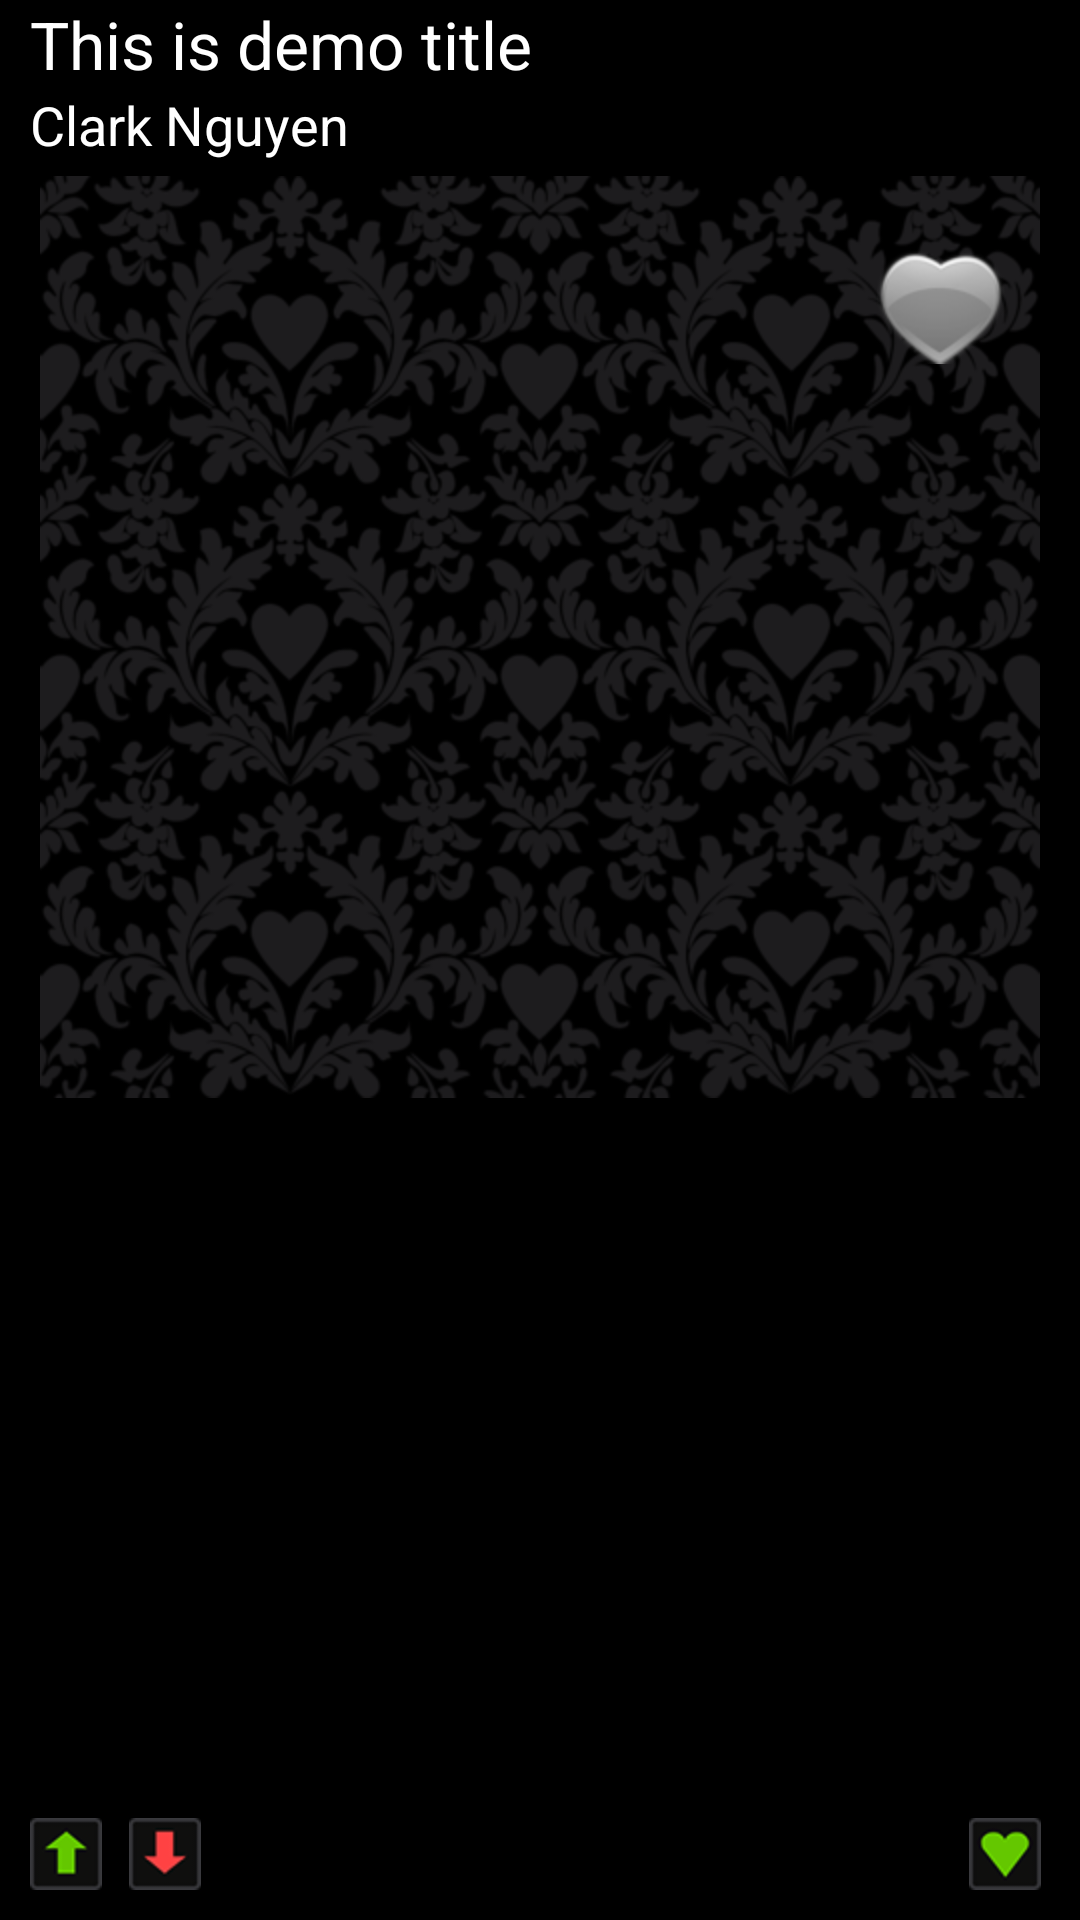

Reconstruct the res/layout file that produces this screen, plus the resources it refers to.
<!-- AndroidManifest.xml: application theme Theme.Example -->
<!-- res/layout/meme_article_fragment.xml -->
<?xml version="1.0" encoding="utf-8"?>
<LinearLayout xmlns:android="http://schemas.android.com/apk/res/android"
    android:layout_width="match_parent"
    android:layout_height="match_parent"
    android:background="@android:color/black"
    android:orientation="vertical" >

    <TextView
        android:id="@+id/tvTitle"
        android:layout_width="match_parent"
        android:layout_height="wrap_content"
        android:layout_marginLeft="10dp"
        android:layout_marginRight="10dp"
        android:text="This is demo title"
        android:textColor="@android:color/white"
        android:textSize="22sp" />

    <TextView
        android:id="@+id/tvAuthor"
        android:layout_width="wrap_content"
        android:layout_height="wrap_content"
        android:layout_marginBottom="5dp"
        android:layout_marginLeft="10dp"
        android:layout_marginRight="10dp"
        android:text="Clark Nguyen"
        android:textColor="@android:color/white"
        android:textSize="18sp" />

    <RelativeLayout
        android:id="@+id/content_layout"
        android:layout_width="match_parent"
        android:layout_height="match_parent" >

        <ImageView
            android:id="@+id/ivThumb"
            android:layout_width="match_parent"
            android:layout_height="wrap_content"
            android:layout_alignParentTop="true"
            android:contentDescription="@string/app_name"
            android:scaleType="centerInside"
            android:src="@drawable/bg_default" />

        <RelativeLayout
            android:id="@+id/relativeLayout1"
            android:layout_width="match_parent"
            android:layout_height="wrap_content"
            android:layout_alignParentBottom="true"
            android:layout_marginBottom="10dp"
            android:layout_marginLeft="10dp"
            android:layout_marginRight="10dp"
            android:layout_marginTop="5dp" >

            <LinearLayout
                android:layout_width="wrap_content"
                android:layout_height="wrap_content"
                android:layout_alignParentRight="true"
                android:gravity="center" >

                <ImageView
                    android:id="@+id/ivFavorite"
                    android:layout_width="wrap_content"
                    android:layout_height="wrap_content"
                    android:background="@android:color/transparent"
                    android:contentDescription="@string/app_name"
                    android:src="@drawable/ic_favorite" />

                <TextView
                    android:id="@+id/tvScore"
                    android:layout_width="wrap_content"
                    android:layout_height="wrap_content"
                    android:layout_marginLeft="3dp"
                    android:textColor="@android:color/white" />
            </LinearLayout>

            <LinearLayout
                android:layout_width="wrap_content"
                android:layout_height="wrap_content"
                android:layout_alignParentLeft="true"
                android:gravity="center" >

                <ImageView
                    android:id="@+id/ivVoteUp"
                    android:layout_width="wrap_content"
                    android:layout_height="wrap_content"
                    android:background="@android:color/transparent"
                    android:contentDescription="@string/app_name"
                    android:src="@drawable/ic_vote_up" />

                <TextView
                    android:id="@+id/tvUpCount"
                    android:layout_width="wrap_content"
                    android:layout_height="wrap_content"
                    android:layout_marginLeft="3dp"
                    android:layout_marginRight="6dp"
                    android:textColor="@android:color/white" />

                <ImageView
                    android:id="@+id/ivVoteDown"
                    android:layout_width="wrap_content"
                    android:layout_height="wrap_content"
                    android:background="@android:color/transparent"
                    android:contentDescription="@string/app_name"
                    android:src="@drawable/ic_vote_down" />

                <TextView
                    android:id="@+id/tvDownCount"
                    android:layout_width="wrap_content"
                    android:layout_height="wrap_content"
                    android:layout_marginLeft="3dp"
                    android:textColor="@android:color/white" />
            </LinearLayout>
        </RelativeLayout>

        <ImageButton
            android:id="@+id/ib_favorite"
            android:layout_width="wrap_content"
            android:layout_height="wrap_content"
            android:layout_alignParentTop="true"
            android:layout_alignRight="@+id/relativeLayout1"
            android:layout_marginRight="15dp"
            android:layout_marginTop="20dp"
            android:background="@android:color/transparent"
            android:contentDescription="@string/app_name"
            android:src="@drawable/ic_favorite_negative" />
    </RelativeLayout>

</LinearLayout>
<!-- resources referenced by this layout -->
<resources>
  <!-- drawable bg_default: png bitmap (drawable-hdpi, 99836 bytes) -->
  <!-- drawable ic_favorite: png bitmap (drawable-hdpi, 2409 bytes) -->
  <!-- drawable ic_favorite_negative: png bitmap (drawable-hdpi, 4865 bytes) -->
  <!-- drawable ic_vote_down: png bitmap (drawable-hdpi, 1945 bytes) -->
  <!-- drawable ic_vote_up: png bitmap (drawable-hdpi, 1944 bytes) -->
  <string name="app_name">Easy Imgur</string>
  <style name="Theme.Example" parent="@style/Theme.Sherlock.Light.DarkActionBar">
          <item name="actionBarItemBackground">@drawable/selectable_background_example</item>
          <item name="popupMenuStyle">@style/PopupMenu.Example</item>
          <item name="dropDownListViewStyle">@style/DropDownListView.Example</item>
          <item name="actionBarTabStyle">@style/ActionBarTabStyle.Example</item>
          <item name="actionDropDownStyle">@style/DropDownNav.Example</item>
          <item name="actionBarStyle">@style/ActionBar.Solid.Example</item>
          <item name="actionModeBackground">@drawable/cab_background_top_example</item>
          <item name="actionModeSplitBackground">@drawable/cab_background_bottom_example</item>
          <item name="actionModeCloseButtonStyle">@style/ActionButton.CloseMode.Example</item>
  
          
          <item name="actionBarWidgetTheme">@style/Theme.Example.Widget</item>
      </style>
  <style name="PopupMenu.Example" parent="@style/Widget.Sherlock.ListPopupWindow">
          <item name="android:popupBackground">@drawable/menu_dropdown_panel_example</item>
      </style>
  <style name="DropDownListView.Example" parent="@style/Widget.Sherlock.ListView.DropDown">
          <item name="android:listSelector">@drawable/selectable_background_example</item>
      </style>
  <style name="ActionBarTabStyle.Example" parent="@style/Widget.Sherlock.ActionBar.TabView">
          <item name="android:background">@drawable/tab_indicator_ab_example</item>
      </style>
  <style name="DropDownNav.Example" parent="@style/Widget.Sherlock.Spinner.DropDown.ActionBar">
          <item name="android:background">@drawable/spinner_background_ab_example</item>
          <item name="android:popupBackground">@drawable/menu_dropdown_panel_example</item>
          <item name="android:dropDownSelector">@drawable/selectable_background_example</item>
      </style>
  <style name="ActionBar.Solid.Example" parent="@style/Widget.Sherlock.Light.ActionBar.Solid.Inverse">
          <item name="background">@drawable/ab_solid_example</item>
          <item name="backgroundStacked">@drawable/ab_stacked_solid_example</item>
          <item name="backgroundSplit">@drawable/ab_bottom_solid_example</item>
          <item name="progressBarStyle">@style/ProgressBar.Example</item>
      </style>
  <style name="ActionButton.CloseMode.Example" parent="@style/Widget.Sherlock.ActionButton.CloseMode">
          <item name="android:background">@drawable/btn_cab_done_example</item>
      </style>
  <style name="Theme.Example.Widget" parent="@style/Theme.Sherlock">
          <item name="popupMenuStyle">@style/PopupMenu.Example</item>
          <item name="dropDownListViewStyle">@style/DropDownListView.Example</item>
      </style>
  <style name="ProgressBar.Example" parent="@style/Widget.Sherlock.ProgressBar.Horizontal">
          <item name="android:progressDrawable">@drawable/progress_horizontal_example</item>
      </style>
</resources>
